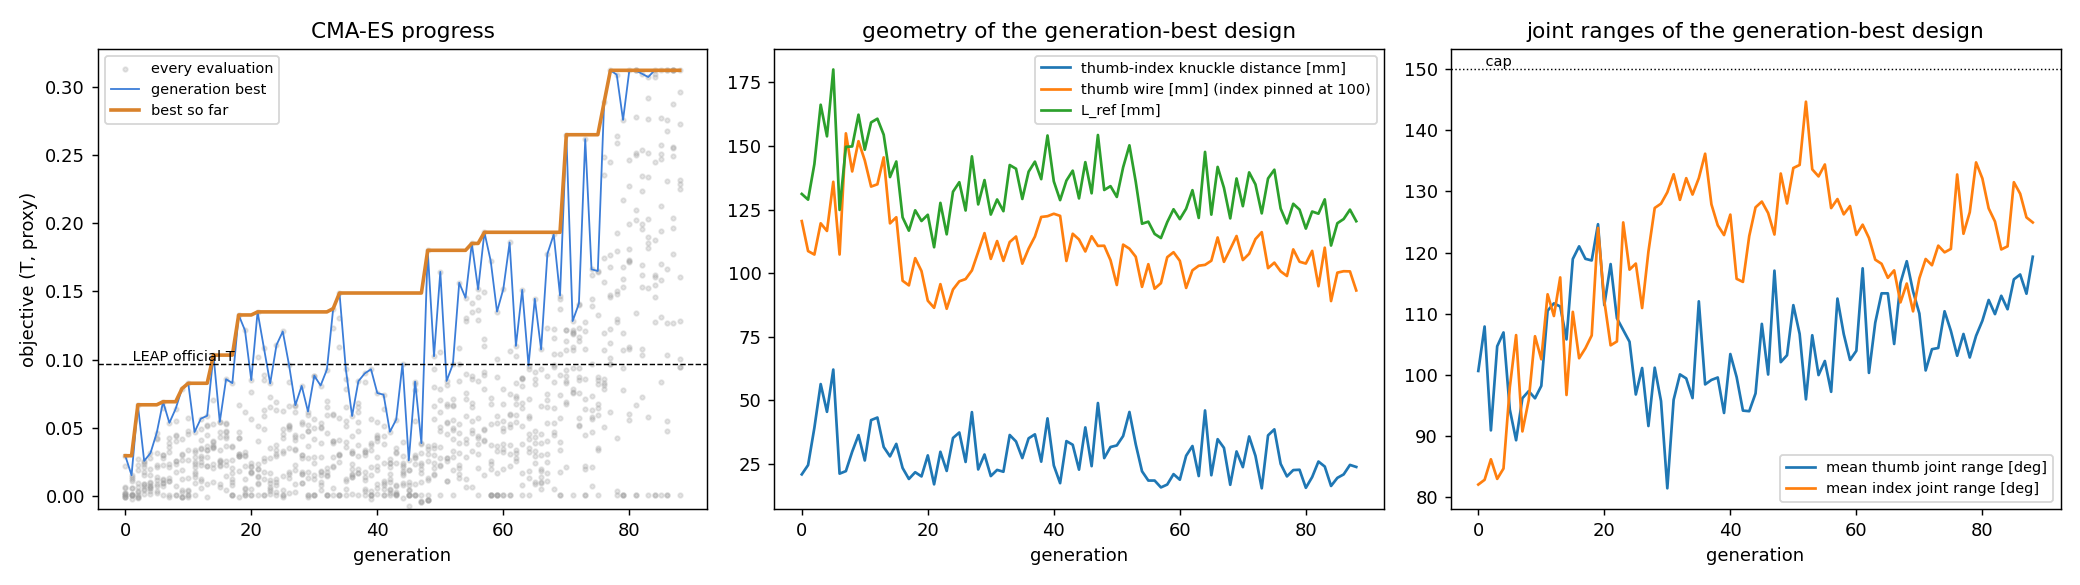

The file beside this chart, header and first rows:
gen, best_obj_gen, mean_obj_gen, best_obj_all, best_T_all, sigma, gen_s, wall_s
1, 0.02931, 0.005411, 0.02931, 0.02931, 0.9390, 20.9, 21
2, 0.015, 0.005265, 0.02931, 0.02931, 0.8938, 14.7, 36
3, 0.06675, 0.01276, 0.06675, 0.06675, 0.8688, 47.3, 83
4, 0.0255, 0.0134, 0.06675, 0.06675, 0.8557, 36.7, 120
5, 0.03125, 0.01198, 0.06675, 0.06675, 0.8452, 40.4, 160
6, 0.04625, 0.02099, 0.06675, 0.06675, 0.8471, 53.2, 213
7, 0.069, 0.0244, 0.069, 0.069, 0.8463, 62.1, 275
8, 0.0535, 0.02334, 0.069, 0.069, 0.8382, 39.6, 315
9, 0.06381, 0.0288, 0.069, 0.069, 0.8312, 47.0, 362
10, 0.07863, 0.02018, 0.07863, 0.07863, 0.8301, 54.3, 416
11, 0.08256, 0.02597, 0.08256, 0.08256, 0.8325, 55.3, 471
12, 0.04675, 0.02217, 0.08256, 0.08256, 0.8392, 31.8, 503
13, 0.05656, 0.02899, 0.08256, 0.08256, 0.8473, 43.4, 547
14, 0.05869, 0.03242, 0.08256, 0.08256, 0.8560, 42.6, 589
15, 0.1032, 0.04185, 0.1032, 0.1032, 0.8625, 73.0, 662
16, 0.05419, 0.03068, 0.1032, 0.1032, 0.8609, 40.6, 703
17, 0.08556, 0.03959, 0.1032, 0.1032, 0.8629, 62.1, 765
18, 0.08269, 0.02067, 0.1032, 0.1032, 0.8648, 60.2, 825
19, 0.1328, 0.04135, 0.1328, 0.1328, 0.8663, 92.9, 918
20, 0.1214, 0.02679, 0.1328, 0.1328, 0.8748, 82.1, 1000
21, 0.08488, 0.02837, 0.1328, 0.1328, 0.8735, 59.9, 1060
22, 0.135, 0.03645, 0.135, 0.135, 0.8781, 97.8, 1158
23, 0.1087, 0.04469, 0.135, 0.135, 0.8794, 76.5, 1234
24, 0.08244, 0.02792, 0.135, 0.135, 0.8911, 61.2, 1296
25, 0.1106, 0.03384, 0.135, 0.135, 0.9059, 84.8, 1380
26, 0.1206, 0.03344, 0.135, 0.135, 0.9237, 79.8, 1460
27, 0.09581, 0.04415, 0.135, 0.135, 0.9318, 72.2, 1532
28, 0.0665, 0.03691, 0.135, 0.135, 0.9420, 50.8, 1583
29, 0.08063, 0.0321, 0.135, 0.135, 0.9454, 63.3, 1646
30, 0.06175, 0.03016, 0.135, 0.135, 0.9415, 45.2, 1692
31, 0.08812, 0.03357, 0.135, 0.135, 0.9425, 63.1, 1755
32, 0.08088, 0.03118, 0.135, 0.135, 0.9444, 62.5, 1817
33, 0.09262, 0.03325, 0.135, 0.135, 0.9385, 66.5, 1884
34, 0.1374, 0.04802, 0.1374, 0.1374, 0.9409, 96.6, 1980
35, 0.1489, 0.05016, 0.1489, 0.1489, 0.9476, 104.8, 2085
36, 0.09312, 0.04431, 0.1489, 0.1489, 0.9506, 74.8, 75
37, 0.0585, 0.02505, 0.1489, 0.1489, 0.9486, 39.4, 114
38, 0.08406, 0.04157, 0.1489, 0.1489, 0.9475, 63.6, 178
39, 0.08975, 0.02932, 0.1489, 0.1489, 0.9536, 61.9, 240
40, 0.09287, 0.02474, 0.1489, 0.1489, 0.9510, 62.2, 302
41, 0.07537, 0.03192, 0.1489, 0.1489, 0.9476, 51.2, 353
42, 0.07419, 0.02733, 0.1489, 0.1489, 0.9452, 51.3, 404
43, 0.04694, 0.01605, 0.1489, 0.1489, 0.9427, 31.6, 436
44, 0.05588, 0.01658, 0.1489, 0.1489, 0.9380, 39.5, 475
45, 0.09694, 0.02495, 0.1489, 0.1489, 0.9295, 62.6, 538
46, 0.02594, 0.006898, 0.1489, 0.1489, 0.9120, 21.5, 560
47, 0.08375, 0.03468, 0.1489, 0.1489, 0.8973, 56.6, 616
48, 0.03856, 0.0156, 0.1489, 0.1489, 0.8777, 27.1, 643
49, 0.1802, 0.02649, 0.1802, 0.1802, 0.8464, 128.3, 772
50, 0.1024, 0.04784, 0.1802, 0.1802, 0.8166, 73.7, 845
51, 0.1644, 0.05716, 0.1802, 0.1802, 0.7993, 112.4, 958
52, 0.08425, 0.04614, 0.1802, 0.1802, 0.7816, 58.7, 1016
53, 0.09663, 0.04795, 0.1802, 0.1802, 0.7631, 73.8, 1090
54, 0.1564, 0.05717, 0.1802, 0.1802, 0.7416, 102.9, 1193
55, 0.1454, 0.06887, 0.1802, 0.1802, 0.7212, 103.3, 1296
56, 0.1853, 0.07976, 0.1853, 0.1853, 0.7017, 118.5, 1415
57, 0.1515, 0.07329, 0.1853, 0.1853, 0.6832, 106.3, 1521
58, 0.1935, 0.08494, 0.1935, 0.1935, 0.6741, 137.8, 1659
59, 0.1724, 0.03921, 0.1935, 0.1935, 0.6655, 118.5, 1777
60, 0.1352, 0.0434, 0.1935, 0.1935, 0.6621, 92.5, 1870
... 29 more rows
